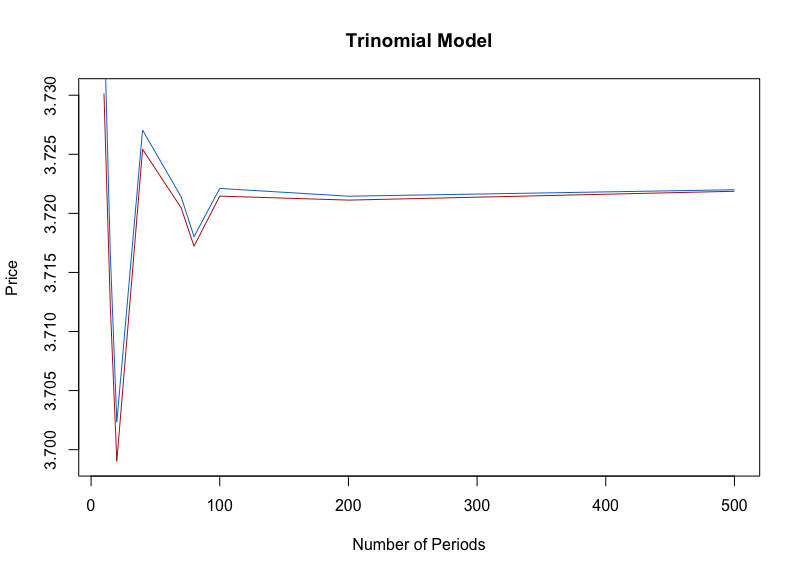

The data file committed next to this chart (first rows):
10, 15, 20, 40, 70, 80, 100, 200, 500
0.9904, 0.9719, 0.9588, 0.985, 0.9799, 0.9766, 0.9809, 0.9805, 0.9812
3.737, 3.716, 3.702, 3.727, 3.721, 3.718, 3.722, 3.721, 3.722
